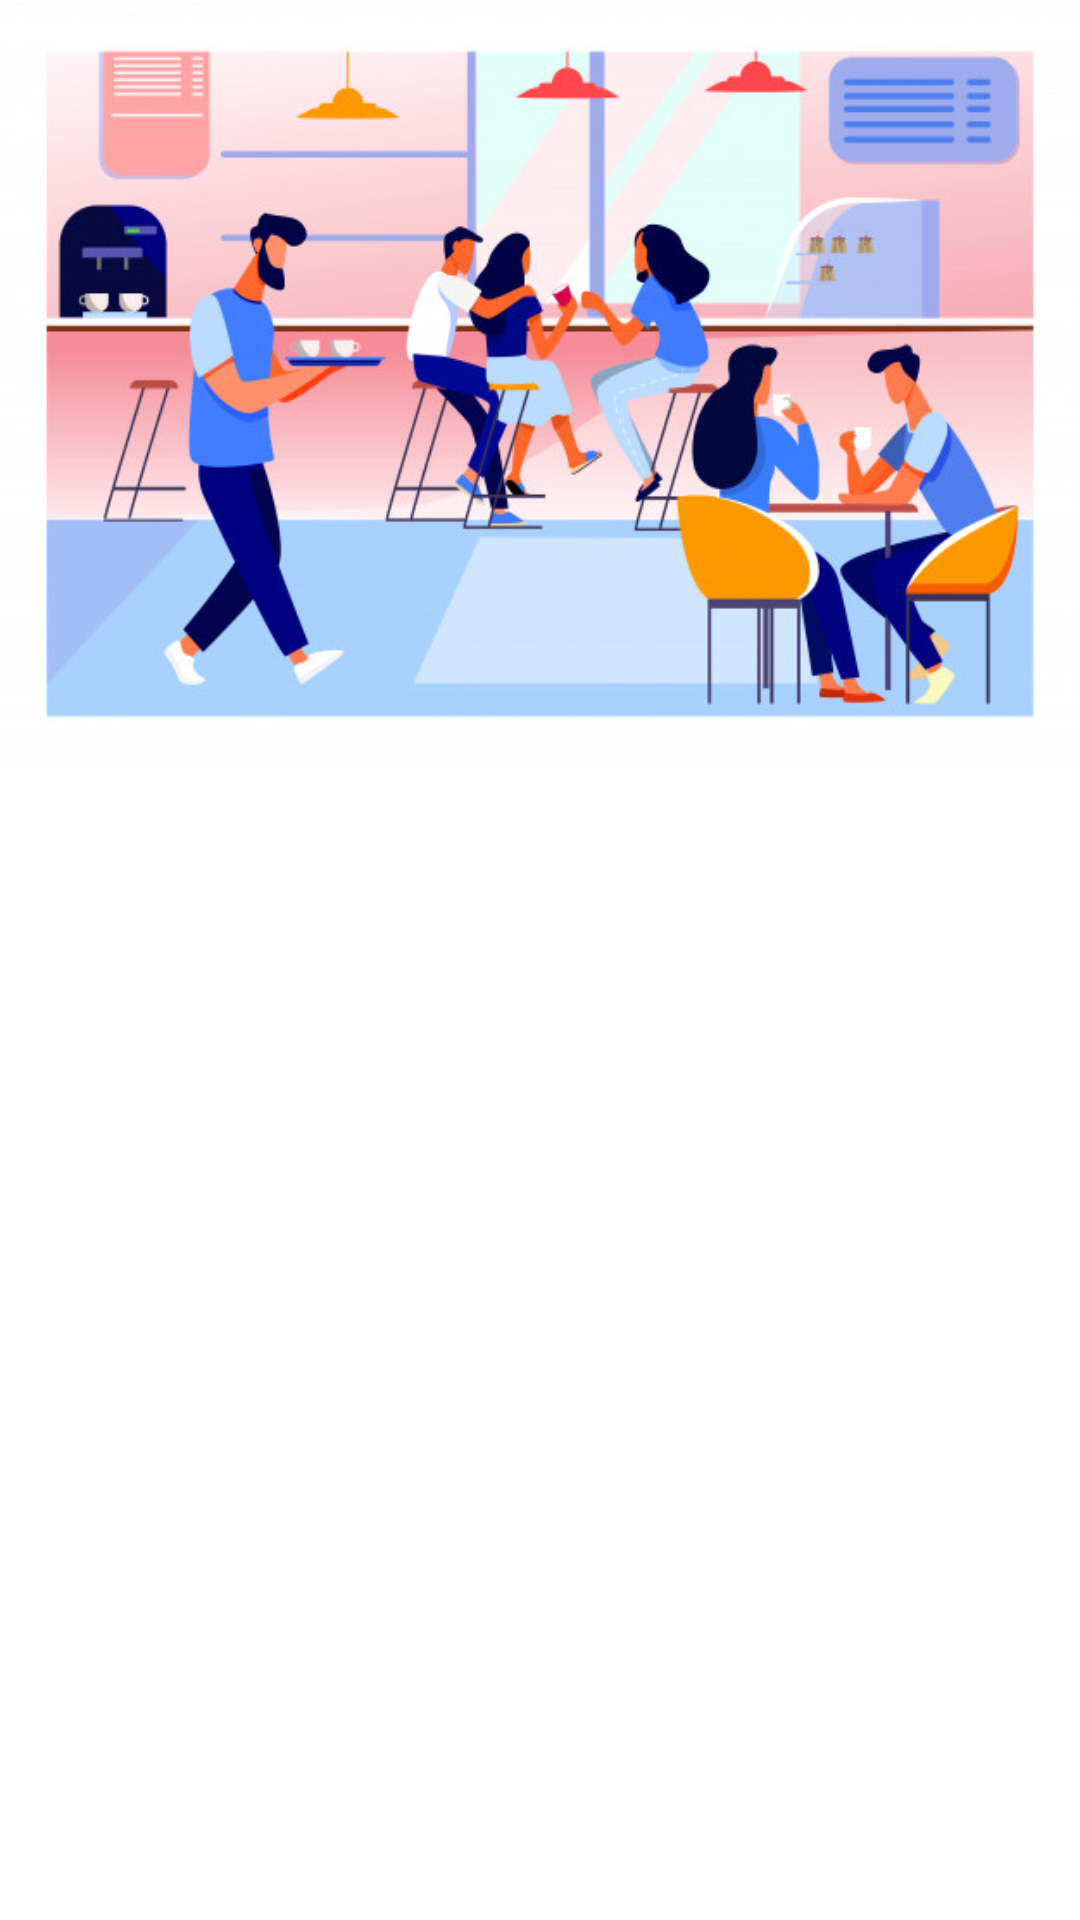

Android layout source for this screen:
<!-- AndroidManifest.xml: application theme AppTheme -->
<!-- res/layout/activity_orders.xml -->
<?xml version="1.0" encoding="utf-8"?>
<androidx.coordinatorlayout.widget.CoordinatorLayout xmlns:android="http://schemas.android.com/apk/res/android"
    xmlns:app="http://schemas.android.com/apk/res-auto"
    xmlns:tools="http://schemas.android.com/tools"
    android:layout_width="match_parent"
    android:layout_height="match_parent"
    android:fitsSystemWindows="true"
    android:background="@color/myorders"
    tools:context=".Orders">
    <com.google.android.material.appbar.AppBarLayout
        android:id="@+id/appbar"
        android:layout_width="match_parent"
        android:layout_height="@dimen/appbar_header_height"
        android:fitsSystemWindows="true"
        android:theme="@style/ThemeOverlay.AppCompat.Dark.ActionBar">

        <com.google.android.material.appbar.CollapsingToolbarLayout
            android:id="@+id/collapsing_toolbar"
            android:layout_width="match_parent"
            android:layout_height="match_parent"
            android:fitsSystemWindows="true"
            app:contentScrim="?attr/colorPrimary"
            app:expandedTitleMarginStart="@dimen/activity_margin_content"
            app:layout_scrollFlags="scroll|exitUntilCollapsed|snap">

            <ImageView
                android:id="@+id/header"
                android:layout_width="match_parent"
                android:layout_height="match_parent"
                android:background="@drawable/canteen_user"
                android:fitsSystemWindows="true"
                android:scaleType="centerCrop"
                app:layout_collapseMode="parallax" />

            <View
                android:layout_width="match_parent"
                android:layout_height="80dp"
                android:layout_gravity="top"
                android:background="@drawable/scrim_topdown"
                android:fitsSystemWindows="true" />

            <View
                android:layout_width="match_parent"
                android:layout_height="160dp"
                android:layout_gravity="bottom"
                android:background="@drawable/scrim" />

            <androidx.appcompat.widget.Toolbar
                android:id="@+id/anim_toolbar"
                android:layout_width="match_parent"
                android:layout_height="?attr/actionBarSize"

                app:layout_collapseMode="pin"
                app:popupTheme="@style/ThemeOverlay.AppCompat.Light"
                app:expandedTitleTextAppearance="@style/TextAppearance.Design.CollapsingToolbar.Expanded"
                app:collapsedTitleTextAppearance="@style/TextAppearance.AppCompat.Title"
                />
        </com.google.android.material.appbar.CollapsingToolbarLayout>

    </com.google.android.material.appbar.AppBarLayout>

    <androidx.core.widget.NestedScrollView
        android:layout_width="match_parent"
        android:layout_height="match_parent"
        android:background="@color/colorBackground"
        android:overScrollMode="never"
        android:fillViewport="true"
        app:layout_behavior="com.google.android.material.appbar.AppBarLayout$ScrollingViewBehavior">
        <ListView
            android:id="@+id/list1"
            android:layout_width="match_parent"
            android:layout_height="match_parent"
            android:layout_marginTop="50dp"
            android:divider="@color/textColor"
            android:dividerHeight="3dp" />
    </androidx.core.widget.NestedScrollView>
</androidx.coordinatorlayout.widget.CoordinatorLayout>
<!-- resources referenced by this layout -->
<resources>
  <color name="colorBackground">#FFFFFF</color>
  <color name="myorders">#FFFFFF</color>
  <color name="textColor">#1e3d59</color>
  <dimen name="activity_margin_content">24dp</dimen>
  <dimen name="appbar_header_height">256dp</dimen>
  <!-- drawable canteen_user: jpg bitmap (drawable-v24, 77960 bytes) -->
  <style name="AppTheme" parent="Theme.AppCompat.DayNight">
          
          <item name="colorPrimary">@color/colorPrimary</item>
          <item name="colorPrimaryDark">@color/colorPrimaryDark</item>
          <item name="colorAccent">#069DFA</item>
          <item name="android:statusBarColor">@color/st</item>
          <item name="android:windowLightStatusBar">false</item>
          <item name="android:windowActivityTransitions">true</item>
      </style>
  <color name="colorPrimary">#7E57C2</color>
  <color name="colorPrimaryDark">#7E57C2</color>
  <color name="st">#1e3d59</color>
</resources>
